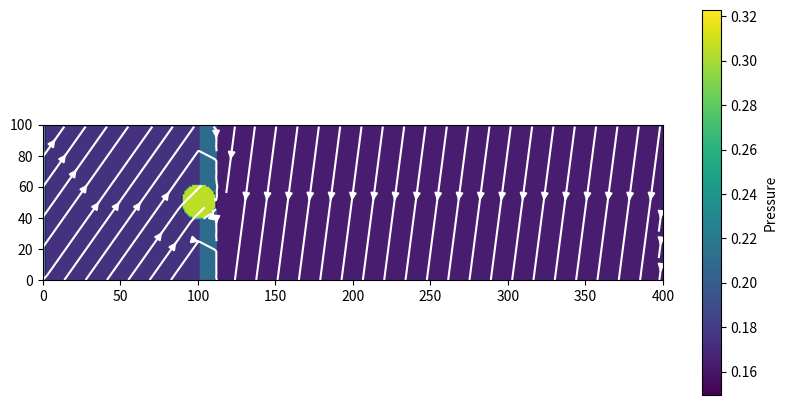

Write Python code to recreate this figure.
import numpy as np
import matplotlib.pyplot as plt

# Constants
nx, ny = 400, 100  # size of the domain
ly = ny-1  # height of the domain
cx, cy, r = nx//4, ny//2, ny//9  # coordinates and radius of the cylinder
uLB = 0.04  # velocity in lattice units
nulb = 0.04  # kinematic viscosity in lattice units
omega = 1.0 / (3*nulb+0.5)  # relaxation parameter

# Lattice constants
v = np.array([ [ 1,  1], [ 1,  0], [ 1, -1], [ 0,  1], [ 0,  0],
               [ 0, -1], [-1,  1], [-1,  0], [-1, -1] ])  # velocities
t = 1/36 * np.ones(9)  # weights
t[[3,4,5]] = 1/9
t[0] = 4/9

def macroscopic(fin):
    rho = np.sum(fin, axis=0)
    u = np.dot(v.transpose(), fin.transpose((1,0,2))) / rho
    return rho, u

def equilibrium(rho, u):
    cu = 3.0 * np.tensordot(v, u, axes=([1],[0]))
    feq = np.zeros((9,nx,ny))
    for i in range(9):
        feq[i,:,:] = rho*t[i]*(1 + cu[i] + 0.5*cu[i]**2 - 1.5*np.sum(u**2,0))
    return feq

# Initialization
fin = equilibrium(1, np.array([uLB, 0]))

def simulate_flow(fin, nx, ny, uLB, omega, v, cx, cy, r):
    # Create a mask for the cylinder
    Y, X = np.ogrid[:ny, :nx]
    mask = (X - cx)**2 + (Y - cy)**2 < r**2

    # Main loop
    for time in range(2):
        fin[[0,1,2]], fin[[8,7,6]] = fin[[8,7,6]], fin[[0,1,2]]

        rho, u = macroscopic(fin)
        feq = equilibrium(rho, u)
        fout = fin - omega * (fin - feq)
        for i in range(9):
            fout[i, np.where((v[i,0]*u[0]+v[i,1]*u[1]) < 0)] = fin[i, np.where((v[i,0]*u[0]+v[i,1]*u[1]) < 0)]
        for i in range(9):
            fin[i,:,:] = np.roll(np.roll(fout[i,:,:], v[i,0], axis=0), v[i,1], axis=1 )
        fin[:,0,:] = equilibrium(1, np.array([uLB, 0]))[:,0,:]
        fin[:,nx-1,:] = fin[:,nx-2,:]

        # Update the distribution functions inside the cylinder
        for i in range(9):
            fin[i][mask.T] = equilibrium(1, np.array([0, 0]))[i][mask.T]

        # Check for stability: stop the simulation if any NaN values are detectedI apologize for the incomplete response. Here is the complete version of the code:
        if np.isnan(fin).any():
            print(f"Unstable simulation at timestep {time}. Stopping simulation.")
            break

    return fin

fin = simulate_flow(fin, nx, ny, uLB, omega, v, cx, cy, r)

rho, u = macroscopic(fin)

def plot_flow(u, rho):
    fig, ax = plt.subplots(figsize=(10, 5))

    # Compute pressure from density
    pressure = rho / 3.0

    # Plot pressure as a heatmap
    heatmap = ax.imshow(pressure.transpose(), cmap='viridis', origin='lower', extent=(0, nx, 0, ny))

    # Add a colorbar for the pressure
    cbar = fig.colorbar(heatmap)
    cbar.set_label('Pressure')

    # Plot velocity as streamlines
    ax.streamplot(np.arange(nx), np.arange(ny), u[0].transpose(), u[1].transpose(), color='white')

    # Set the aspect ratio of the plot
    ax.set_aspect('equal')

    # Show the plot
    plt.show()

# Call the function to plot the flow field
plot_flow(u, rho)
